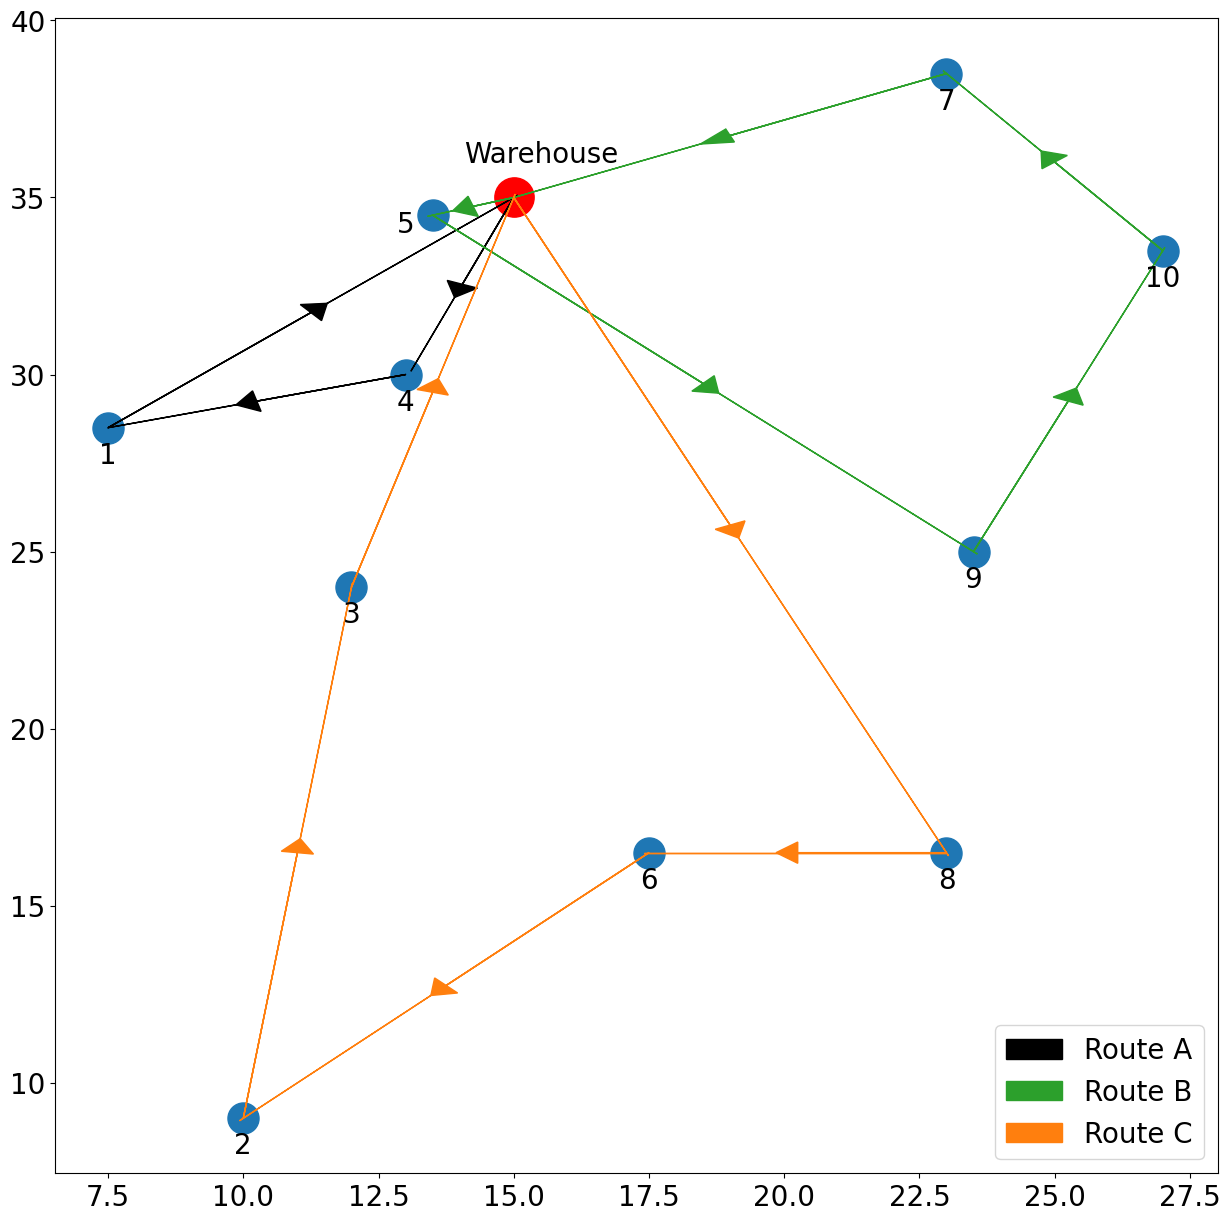

Write Python code to recreate this figure.
# -*- coding: utf-8 -*-
"""
Created on Wed Nov  3 18:50:24 2021

[redacted]
"""

import numpy as np
import matplotlib as mpl
from matplotlib import pyplot as plt
from matplotlib.pyplot import figure

mpl.matplotlib_fname()
mpl.rcParams.update(mpl.rcParamsDefault)
plt.rcParams.update({'font.size': 20})
figure(figsize=(15, 15), dpi=600)

data = np.array([
    [15, 35],
    [7.5, 28.5],
    [10,	9],
    [12,	24],
    [13,	30],
    [13.5, 34.5],
    [17.5, 16.5],
    [23,	38.5],
    [23,	16.5],
    [23.5,	25],
    [27,	33.5],
])

x, y = data.T
#plt.plot(x,y)
plt.scatter(x,y, s=500)
#plt.xticks(np.arange(min(x), mplt(x)+1, 1.0))
#plt.xticks([1, 2, 3, 4, 5])    # changing x scale by own
plt.scatter([15],[35],color=['red'], s=800) #change color and size of certain points


# =============================================================================
# 
plt.annotate("Warehouse", (15, 35), xytext=(15.5,36), ha='center', label= 'Warehouse') #Add text label to points
plt.annotate("1", (7.5, 28.5), xytext=(7.5,27.5), ha='center') #Add text label to points
plt.annotate("2", (10,	9), xytext=(10,8.0), ha='center') #Add text label to points
plt.annotate("3", (12,	24), xytext=(12,23), ha='center') #Add text label to points
plt.annotate("4", (13,	30), xytext=(13,29), ha='center') #Add text label to points
plt.annotate("5", (13.5, 34.5), xytext=(13.0,34.0), ha='center') #Add text label to points
plt.annotate("6", (17.5, 16.5), xytext=(17.5,15.5), ha='center') #Add text label to points
plt.annotate("7", (23,	38.5), xytext=(23,37.5), ha='center') #Add text label to points
plt.annotate("8", (23,	16.5), xytext=(23,15.5), ha='center') #Add text label to points
plt.annotate("9", (23.5,	25), xytext=(23.5,	24.0), ha='center') #Add text label to points
plt.annotate("10", (27,	33.5), xytext=(27,	32.5), ha='center') #Add text label to points
# plt.show()
# =============================================================================
#plt.gca.annotate('TEST', xytext=(.2,.1), xy=(.2,.2), 
#             arrowprops=dict(arrowstyle="->", color="blue"))
#plt = plt.gca() #call pltis function


#plt.xticks([]) #remove x axis
#plt.yticks([]) #remove y axis

#ax = axis.pltes()
#plt.pltes.xpltis.set_visible(False) #remove x pltis
#plt.pltes.ypltis.set_visible(False) #remove y pltis
#kwargs1 ={'color':'black' }
#kwargs2 ={'color': 'C1'}
#kwargs3 ={'color': 'C2'}
plt.arrow(15, 35, -0.95, -2.45, head_width=0.6, head_length=0.4, fc='k', label='Route A') #blue/black route start
plt.arrow(15, 35, -1.9, -4.9, head_width=0.00, head_length=0, fc='k')

plt.arrow(13, 30, -2.75, -0.75, head_width=0.6, head_length=0.4, fc='k' )
plt.arrow(13, 30, -5.5, -1.5, head_width=0.00, head_length=0.0, fc='k' )

plt.arrow(7.5, 28.5, 3.75, 3.25, head_width=0.6, head_length=0.4, fc='k' )
plt.arrow(7.5, 28.5, 7.5, 6.5, head_width=0.00, head_length=0.1, fc='k' )


plt.arrow(15, 35, -0.75, -0.25, head_width=0.6, head_length=0.4, fc='C2', color='C2', label='Route B') #arrow for green route
plt.arrow(15, 35, -1.5, -0.5, head_width=0.00, head_length=0.1, fc='k', color='C2')

plt.arrow(13.5, 34.5, 5, -4.75, head_width=0.6, head_length=0.4, fc='C2', color='C2') #arrow 2
plt.arrow(13.5, 34.5, 10, -9.5, head_width=0.00, head_length=0.1, fc='k', color='C2')

plt.arrow(23.5,	25, 1.75, 4.25, head_width=0.6, head_length=0.4, fc='C2', color='C2')
plt.arrow(23.5,	25, 3.5, 8.5, head_width=0.00, head_length=0.1, fc='k', color='C2')

plt.arrow(27,33.5, -2, 2.5, head_width=0.6, head_length=0.4, fc='C2', color='C2')
plt.arrow(27,33.5, -4, 5, head_width=0.00, head_length=0.1, fc='C2', color='C2')

plt.arrow(23,	38.5, -4, -1.75, head_width=0.4, head_length=0.6, fc='C2', color='C2')
plt.arrow(23,	38.5, -8, -3.5, head_width=0.00, head_length=0.1, fc='k', color='C2')


plt.arrow(15, 35, 4, -9.25, head_width=0.6, head_length=0.4, fc='C1', color='C1', label='Route C') #warehouse to 8 orange route start
plt.arrow(15, 35, 8, -18.5, head_width=0.00, head_length=0.1, fc='k', color='C1')

plt.arrow(23, 16.5, -2.75, 0, head_width=0.6, head_length=0.4, fc='C1', color='C1')
plt.arrow(23, 16.5, -5.5, 0, head_width=0.00, head_length=0.1, fc='k', color='C1')

plt.arrow(17.5, 16.5, -3.75, -3.75, head_width=0.6, head_length=0.4, fc='C1', color='C1')
plt.arrow(17.5, 16.5, -7.5, -7.5, head_width=0.00, head_length=0.1, fc='k', color='C1')

plt.arrow(10,	9, 1, 7.5, head_width=0.6, head_length=0.4, fc='C1', color='C1')
plt.arrow(10,	9, 2, 15, head_width=0.00, head_length=0.1, fc='k', color='C1')

plt.arrow(12,	24, 1.5, 5.5, head_width=0.6, head_length=0.4, fc='C1', color='C1')
plt.arrow(12,	24, 3, 11, head_width=0.00, head_length=0.1, fc='k', color='C1')


plt.legend(loc='lower right')

#plt.show()

